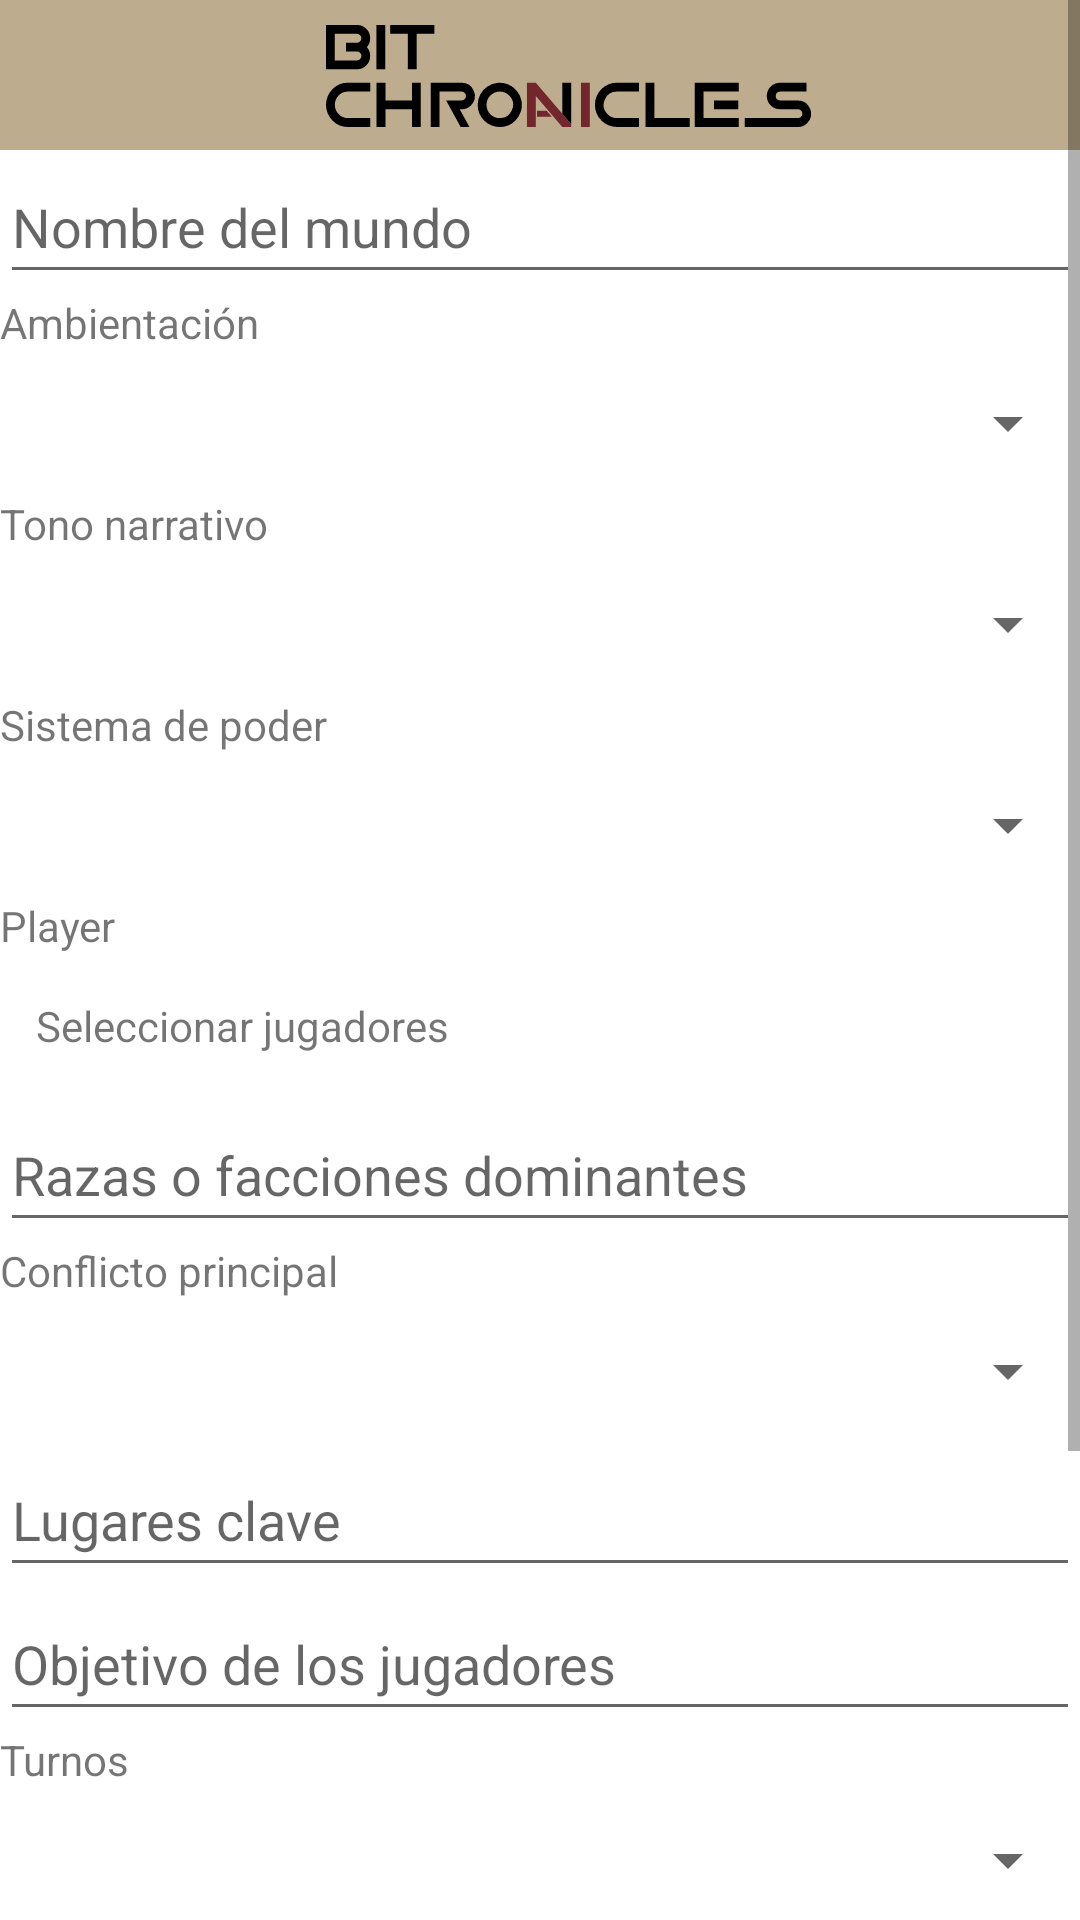

Produce the Android XML layout that renders to this screen, including the resource entries it uses.
<!-- AndroidManifest.xml: application theme Theme.Bit_Chronicles -->
<!-- res/layout/activity_creat_camp.xml -->
<?xml version="1.0" encoding="utf-8"?>
<ScrollView xmlns:android="http://schemas.android.com/apk/res/android"
    android:layout_width="match_parent"
    android:layout_height="match_parent">

    <LinearLayout
        android:orientation="vertical"
        android:layout_width="match_parent"
        android:layout_height="wrap_content"
        android:padding="0dp">

        <include
            layout="@layout/navbar"
            android:layout_width="match_parent"
            android:layout_height="50dp" />

        
        <EditText
            android:id="@+id/editWorldName"
            android:layout_width="match_parent"
            android:layout_height="wrap_content"
            android:hint="@string/nombre_del_mundo"
            android:inputType="text"
            android:minHeight="48dp"
            android:autofillHints="name" />

        
        <TextView
            android:layout_width="match_parent"
            android:layout_height="wrap_content"
            android:text="@string/ambientacion" />
        <Spinner
            android:id="@+id/spinnerSetting"
            android:layout_width="match_parent"
            android:layout_height="wrap_content"
            android:minHeight="48dp" />

        
        <TextView
            android:layout_width="match_parent"
            android:layout_height="wrap_content"
            android:text="@string/tono_narrativo" />
        <Spinner
            android:id="@+id/spinnerTone"
            android:layout_width="match_parent"
            android:layout_height="wrap_content"
            android:minHeight="48dp" />

        
        <TextView
            android:layout_width="match_parent"
            android:layout_height="wrap_content"
            android:text="@string/sistema_de_poder" />
        <Spinner
            android:id="@+id/spinnerPower"
            android:layout_width="match_parent"
            android:layout_height="wrap_content"
            android:minHeight="48dp" />


        
        <TextView
            android:layout_width="match_parent"
            android:layout_height="wrap_content"
            android:text="Player" />
        <TextView
            android:id="@+id/spinnerplayer"
            android:layout_width="match_parent"
            android:layout_height="wrap_content"
            android:minHeight="48dp"
            android:padding="12dp"
            android:background="?android:attr/selectableItemBackground"
            android:drawableEnd="@drawable/ic_arrow_drop_down"
            android:gravity="center_vertical"
            android:text="Seleccionar jugadores"
            android:focusable="true"
            android:clickable="true" />

        
        <EditText
            android:id="@+id/editDominantRaces"
            android:layout_width="match_parent"
            android:layout_height="wrap_content"
            android:hint="@string/razas_dominantes"
            android:inputType="text"
            android:minHeight="48dp" />

        
        <TextView
            android:layout_width="match_parent"
            android:layout_height="wrap_content"
            android:text="@string/conflicto_principal" />
        <Spinner
            android:id="@+id/spinnerConflict"
            android:layout_width="match_parent"
            android:layout_height="wrap_content"
            android:minHeight="48dp" />

        
        <EditText
            android:id="@+id/editKeyLocations"
            android:layout_width="match_parent"
            android:layout_height="wrap_content"
            android:hint="@string/lugares_clave"
            android:inputType="text"
            android:minHeight="48dp" />

        
        <EditText
            android:id="@+id/editObjective"
            android:layout_width="match_parent"
            android:layout_height="wrap_content"
            android:hint="@string/objetivo_jugadores"
            android:inputType="text"
            android:minHeight="48dp" />

        
        <TextView
            android:layout_width="match_parent"
            android:layout_height="wrap_content"
            android:text="Turnos" />
        <Spinner
            android:id="@+id/spinnerturnos"
            android:layout_width="match_parent"
            android:layout_height="wrap_content"
            android:minHeight="48dp" />

        
        <EditText
            android:id="@+id/editWorldLore"
            android:layout_width="match_parent"
            android:layout_height="120dp"
            android:hint="@string/historia_del_mundo"
            android:inputType="textMultiLine"
            android:gravity="top"
            android:minHeight="48dp" />

        
        <Button
            android:id="@+id/sendButton"
            android:layout_width="match_parent"
            android:layout_height="wrap_content"
            android:text="@string/crear_campaña"
            android:minHeight="48dp" />

        
        <TextView
            android:id="@+id/responseTextView"
            android:layout_width="match_parent"
            android:layout_height="wrap_content"
            android:text="@string/result_placeholder"
            android:paddingTop="16dp" />
    </LinearLayout>
</ScrollView>
<!-- res/layout/navbar.xml (included above) -->
<?xml version="1.0" encoding="utf-8"?>
<androidx.constraintlayout.widget.ConstraintLayout xmlns:android="http://schemas.android.com/apk/res/android"


    xmlns:app="http://schemas.android.com/apk/res-auto"
    xmlns:tools="http://schemas.android.com/tools"
    android:layout_width="match_parent"
    android:layout_height="70dp"
     android:background="@color/crema"
    android:paddingStart="8dp"
    android:paddingEnd="8dp">


    <ImageButton
        android:id="@+id/btnBack"
        style="@style/Widget.AppCompat.ImageButton"
        android:layout_width="38dp"
        android:layout_height="30dp"
        android:layout_marginStart="8dp"
        android:background="@android:color/transparent"
        android:contentDescription="Back"
        android:scaleType="fitCenter"
        android:src="@drawable/round_arrow_back_ios_new_24"
        app:layout_constraintBottom_toBottomOf="parent"
        app:layout_constraintStart_toStartOf="parent"
        app:layout_constraintTop_toTopOf="parent"
        app:layout_constraintVertical_bias="0.567"
        tools:ignore="MissingConstraints"
        tools:src="@drawable/round_arrow_back_ios_new_24"></ImageButton>

    <ImageButton
        android:id="@+id/btnMenu"
        android:layout_width="31dp"
        android:layout_height="37dp"
        android:layout_marginEnd="8dp"
        android:background="@android:color/transparent"
        android:contentDescription="Menu"
        android:scaleType="fitCenter"
        android:src="@drawable/round_dehaze_24"
        app:layout_constraintBottom_toBottomOf="parent"
        app:layout_constraintEnd_toEndOf="parent"
        app:layout_constraintTop_toTopOf="parent"
        app:layout_constraintVertical_bias="0.545" />

    <ImageView
        android:id="@+id/imageView3"
        android:layout_width="215dp"
        android:layout_height="34dp"
        android:layout_marginStart="28dp"
        app:layout_constraintBottom_toBottomOf="parent"
        app:layout_constraintEnd_toStartOf="@+id/btnMenu"
        app:layout_constraintHorizontal_bias="0.0"
        app:layout_constraintStart_toEndOf="@+id/btnBack"
        app:layout_constraintTop_toTopOf="parent"
        app:layout_constraintVertical_bias="0.527"
        app:srcCompat="@drawable/tipologo" />

    
    
    

    
    
    

    
    
    


</androidx.constraintlayout.widget.ConstraintLayout>
<!-- resources referenced by this layout -->
<resources>
  <color name="crema">#BDAC8E</color>
  <!-- drawable tipologo: vector/xml drawable (drawable, 3039 chars, omitted) -->
  <string name="ambientacion">Ambientación</string>
  <string name="conflicto_principal">Conflicto principal</string>
  <string name="historia_del_mundo">Historia del mundo</string>
  <string name="lugares_clave">Lugares clave</string>
  <string name="nombre_del_mundo">Nombre del mundo</string>
  <string name="objetivo_jugadores">Objetivo de los jugadores</string>
  <string name="razas_dominantes">Razas o facciones dominantes</string>
  <string name="result_placeholder">Resultado...</string>
  <string name="sistema_de_poder">Sistema de poder</string>
  <string name="tono_narrativo">Tono narrativo</string>
  <style name="Theme.Bit_Chronicles" parent="Theme.MaterialComponents.DayNight.NoActionBar">
          <item name="colorPrimary">@color/crema</item>
          <item name="colorPrimaryVariant">@color/crema</item>
          <item name="colorOnPrimary">@color/white</item>
          <item name="colorSecondary">@color/crema</item>
  
          <item name="android:statusBarColor">@color/crema</item>
      </style>
  <color name="white">#FFFFFFFF</color>
</resources>
